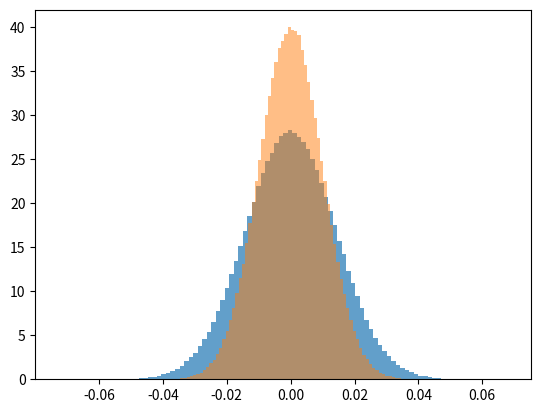

The script that saved this image:
import numpy as np
import matplotlib.pyplot as plt

He = np.random.randn(1000000)/np.sqrt(10000/2)
Le = np.random.randn(1000000)/np.sqrt(10000)

plt.hist(He, bins=100, density=True, alpha=0.7)
plt.hist(Le, bins=100, density=True, alpha=0.5)
plt.show()